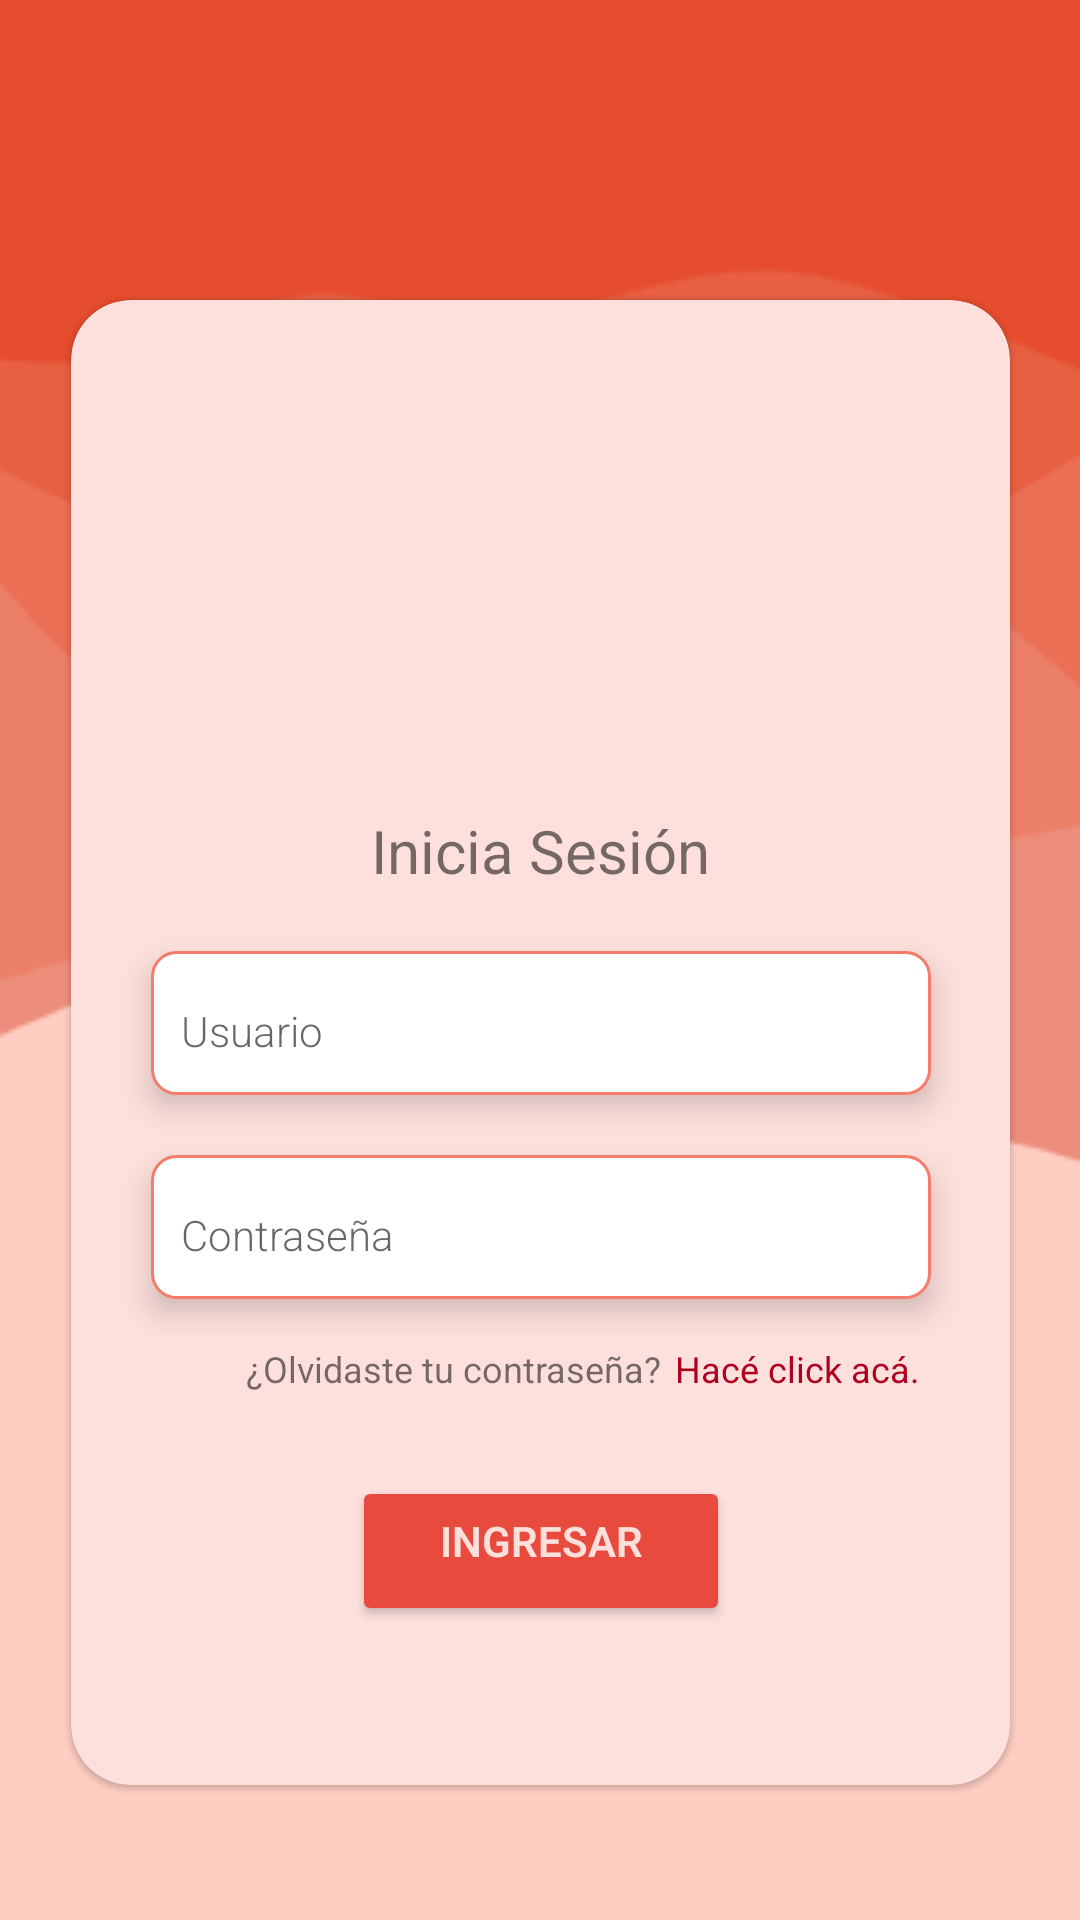

Here is an Android app screen rendered from its layout file. Give the layout XML and the strings, colors and styles it references.
<!-- AndroidManifest.xml: application theme Theme.ClubBam.Light -->
<!-- res/layout/activity_main.xml -->
<?xml version="1.0" encoding="utf-8"?>
<androidx.constraintlayout.widget.ConstraintLayout xmlns:android="http://schemas.android.com/apk/res/android"
    xmlns:app="http://schemas.android.com/apk/res-auto"
    xmlns:tools="http://schemas.android.com/tools"
    android:id="@+id/main"
    android:layout_width="match_parent"
    android:layout_height="match_parent"
    android:background="@drawable/bg"
    android:elevation="0dp"
    tools:context=".ui.main.MainActivity">


    <com.google.android.material.card.MaterialCardView
        android:id="@+id/cardCentralLog"
        android:layout_width="313dp"
        android:layout_height="495dp"
        android:layout_marginTop="100dp"
        android:backgroundTint="@color/colorChipBackground"
        android:elevation="12dp"
        app:cardCornerRadius="20dp"
        app:layout_constraintEnd_toEndOf="parent"
        app:layout_constraintStart_toStartOf="parent"
        app:layout_constraintTop_toTopOf="parent" />

    <ImageView
        android:id="@+id/imageView"
        android:layout_width="83dp"
        android:layout_height="100dp"
        android:layout_marginTop="40dp"
        android:elevation="6dp"
        app:layout_constraintEnd_toEndOf="@+id/cardCentralLog"
        app:layout_constraintStart_toStartOf="@+id/cardCentralLog"
        app:layout_constraintTop_toTopOf="@+id/cardCentralLog"
        app:srcCompat="@drawable/logo" />


    <EditText
        android:id="@+id/txtUsuario"
        android:layout_width="260dp"
        android:layout_height="48dp"
        android:layout_marginTop="20dp"
        android:background="@drawable/rounded_edittext_background"
        android:elevation="6dp"
        android:ems="10"
        android:focusable="true"
        android:fontFamily="sans-serif-light"
        android:hint="Usuario"
        android:inputType="text"
        android:paddingStart="10dp"
        android:paddingTop="5dp"
        android:textAlignment="textStart"
        android:textColor="@color/colorTextSecondary"
        android:textSize="14sp"
        app:layout_constraintEnd_toEndOf="@+id/cardCentralLog"
        app:layout_constraintStart_toStartOf="@+id/cardCentralLog"
        app:layout_constraintTop_toBottomOf="@+id/textView2" />

    <EditText
        android:id="@+id/editTextTextPassword"
        android:layout_width="260dp"
        android:layout_height="48dp"
        android:layout_marginTop="20dp"
        android:background="@drawable/rounded_edittext_background"
        android:elevation="6dp"
        android:ellipsize="none"
        android:ems="10"
        android:focusable="true"
        android:fontFamily="sans-serif-light"
        android:hint="Contraseña"
        android:inputType="textPassword"
        android:paddingStart="10dp"
        android:paddingTop="5dp"
        android:textColor="@color/colorTextSecondary"
        android:textSize="14sp"
        app:layout_constraintEnd_toEndOf="@+id/cardCentralLog"
        app:layout_constraintStart_toStartOf="@+id/cardCentralLog"
        app:layout_constraintTop_toBottomOf="@+id/txtUsuario" />

    <TextView
        android:id="@+id/textView2"
        android:layout_width="wrap_content"
        android:layout_height="wrap_content"
        android:layout_marginTop="30dp"
        android:elevation="6dp"
        android:text="Inicia Sesión"
        android:textSize="20sp"
        app:layout_constraintEnd_toEndOf="@+id/cardCentralLog"
        app:layout_constraintStart_toStartOf="@+id/cardCentralLog"
        app:layout_constraintTop_toBottomOf="@+id/imageView" />

    <TextView
        android:id="@+id/tvRecupero"
        android:layout_width="wrap_content"
        android:layout_height="wrap_content"
        android:layout_marginTop="15dp"
        android:layout_marginEnd="30dp"
        android:elevation="6dp"
        android:text="Hacé click acá."
        android:textColor="@color/colorError"
        android:textSize="12sp"
        app:layout_constraintEnd_toEndOf="@+id/cardCentralLog"
        app:layout_constraintTop_toBottomOf="@+id/editTextTextPassword" />

    <TextView
        android:id="@+id/textView4"
        android:layout_width="wrap_content"
        android:layout_height="wrap_content"
        android:layout_marginStart="58dp"
        android:layout_marginTop="15dp"
        android:layout_marginEnd="4dp"
        android:elevation="6dp"
        android:text="¿Olvidaste tu contraseña?"
        android:textSize="12sp"
        app:layout_constraintEnd_toStartOf="@+id/tvRecupero"
        app:layout_constraintStart_toStartOf="@+id/cardCentralLog"
        app:layout_constraintTop_toBottomOf="@+id/editTextTextPassword" />

    <Button
        android:id="@+id/btnLogin"
        android:layout_width="126dp"
        android:layout_height="50dp"
        android:layout_marginStart="92dp"
        android:layout_marginTop="44dp"
        android:layout_marginEnd="92dp"
        android:backgroundTint="@color/colorPrimaryTomato"
        android:elevation="10dp"
        android:fontFamily="sans-serif-light"
        android:paddingTop="3dp"
        android:text="Ingresar"
        android:textAlignment="center"
        android:textColor="@color/colorChipBackground"
        android:textSize="14sp"
        android:textStyle="bold"
        app:layout_constraintEnd_toEndOf="@+id/cardCentralLog"
        app:layout_constraintStart_toStartOf="@+id/cardCentralLog"
        app:layout_constraintTop_toTopOf="@+id/textView4" />


</androidx.constraintlayout.widget.ConstraintLayout>
<!-- resources referenced by this layout -->
<resources>
  <color name="colorChipBackground">#FDE0DC</color>
  <color name="colorError">#B00020</color>
  <color name="colorPrimaryTomato">#E84B3D</color>
  <color name="colorTextSecondary">#666666</color>
  <!-- drawable bg: png bitmap (drawable, 11910 bytes) -->
  <!-- drawable rounded_edittext_background (drawable) -->
  <?xml version="1.0" encoding="utf-8"?>
  <shape xmlns:android="http://schemas.android.com/apk/res/android"
      android:shape="rectangle">
      <corners android:radius="8dp" /> 
      <solid android:color="@color/colorOnError" /> 
      <stroke
          android:width="1dp"
          android:color="@color/colorSecondary"/>
  </shape>
  <style name="Theme.ClubBam.Light" parent="Theme.MaterialComponents.Light.NoActionBar">
  
          
          <item name="colorPrimary">@color/colorPrimaryTomato</item>
          <item name="colorOnPrimary">@color/colorOnPrimary</item>
  
          <item name="colorSecondary">@color/colorSecondary</item>
          <item name="colorOnSecondary">@color/colorOnSecondary</item>
  
          
          <item name="android:colorBackground">@color/colorBackground</item>
          <item name="colorOnBackground">@color/colorOnBackground</item>
          <item name="colorSurface">@color/colorSurface</item>
          <item name="colorOnSurface">@color/colorOnSurface</item>
  
          
          <item name="colorError">@color/colorError</item>
          <item name="colorOnError">@color/colorOnError</item>
  
          
          <item name="android:textColorSecondary">@color/colorTextSecondary</item>
      </style>
  <color name="colorOnError">#FFFFFF</color>
  <color name="colorSecondary">#F57C6A</color>
  <color name="colorOnPrimary">#FFFFFF</color>
  <color name="colorOnSecondary">#FFFFFF</color>
  <color name="colorBackground">#FFF8F7</color>
  <color name="colorOnBackground">#000000</color>
  <color name="colorSurface">#FFFFFF</color>
  <color name="colorOnSurface">#000000</color>
</resources>
